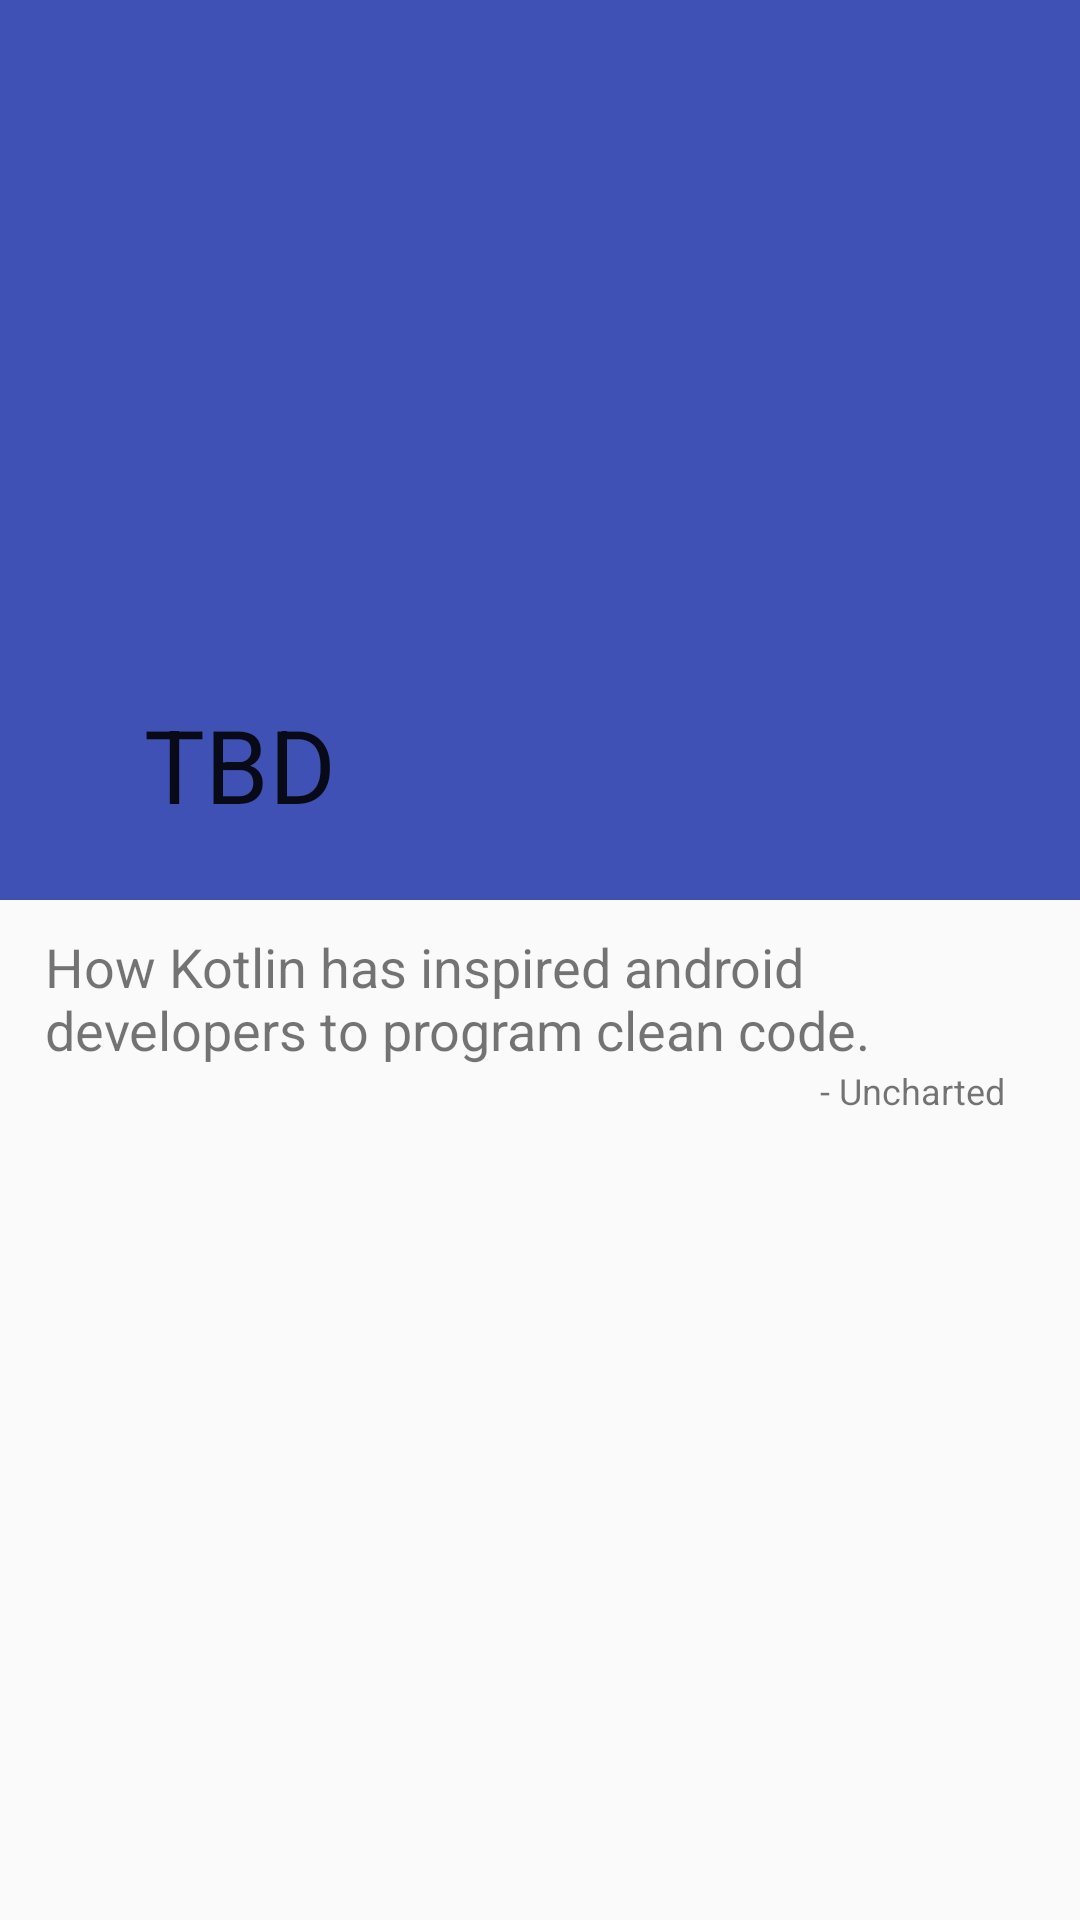

Write the Android layout XML for this screen, with the resource values it uses.
<!-- AndroidManifest.xml: application theme AppTheme -->
<!-- res/layout/activity_thread.xml -->
<?xml version="1.0" encoding="utf-8"?>
<android.support.design.widget.CoordinatorLayout
    xmlns:android="http://schemas.android.com/apk/res/android"
    xmlns:app="http://schemas.android.com/apk/res-auto"
    xmlns:tools="http://schemas.android.com/tools"
    android:layout_width="match_parent"
    android:layout_height="match_parent"
    tools:context="be.example.reddit_demo.mvp.views.activity_thread"
    android:fitsSystemWindows="true"
    >
    <android.support.design.widget.AppBarLayout
        android:id="@+id/appBar"
        android:layout_width="match_parent"
        android:layout_height="300dp"
        android:fitsSystemWindows="true">
        <android.support.design.widget.CollapsingToolbarLayout
            android:id="@+id/collapsingToolbar"
            android:layout_width="match_parent"
            android:layout_height="match_parent"
            app:layout_scrollFlags="scroll|exitUntilCollapsed"
            android:fitsSystemWindows="true"
            app:contentScrim="?attr/colorPrimary"
            app:expandedTitleMarginStart="48dp"
            app:expandedTitleMarginEnd="64dp"
            app:title="TBD">

            <ImageView
                android:id="@+id/toolbarImage"
                android:layout_width="match_parent"
                android:layout_height="match_parent"
                android:scaleType="centerCrop"
                android:fitsSystemWindows="true"
                android:src="@raw/banner"
                android:contentDescription="banner"
                app:layout_collapseMode="parallax" />

            <android.support.v7.widget.Toolbar
                android:id="@+id/toolbar"
                android:layout_width="match_parent"
                android:layout_height="?attr/actionBarSize"
                app:popupTheme="@style/ThemeOverlay.AppCompat.Light"
                app:layout_collapseMode="pin" />
        </android.support.design.widget.CollapsingToolbarLayout>
    </android.support.design.widget.AppBarLayout>
    <android.support.v4.widget.NestedScrollView
        android:layout_width="match_parent"
        android:layout_height="match_parent"
        app:layout_behavior="@string/appbar_scrolling_view_behavior"
        >
        <LinearLayout
            android:layout_width="wrap_content"
            android:layout_height="80dp"
            android:paddingTop="10dp"
            android:paddingBottom="5dp"
            android:orientation="vertical"
            android:layout_marginStart="5dp"
            android:gravity="center"
            android:id="@+id/thread"
            android:padding="10dp"
            >
            <TextView
                android:id="@+id/title"
                android:layout_width="wrap_content"
                android:layout_height="wrap_content"
                android:textSize="18sp"
                android:text="How Kotlin has inspired android developers to program clean code."
                />
            <TextView
                android:id="@+id/author"
                android:layout_width="wrap_content"
                android:layout_height="match_parent"
                android:layout_gravity="end"
                android:gravity="bottom"
                android:layout_marginEnd="15dp"
                android:text=" - Uncharted"
                android:textSize="12sp"
                />
            <android.support.v7.widget.RecyclerView
                android:layout_width="match_parent"
                android:layout_height="wrap_content">

            </android.support.v7.widget.RecyclerView>
        </LinearLayout>
    </android.support.v4.widget.NestedScrollView>
</android.support.design.widget.CoordinatorLayout>
<!-- resources referenced by this layout -->
<resources>
  <style name="AppTheme" parent="Theme.AppCompat.Light.DarkActionBar">
          <item name="colorPrimary">@color/colorPrimary</item>
          <item name="colorPrimaryDark">@color/colorPrimaryDark</item>
          <item name="colorAccent">@color/colorAccent</item>
      </style>
  <color name="colorPrimary">#3F51B5</color>
  <color name="colorPrimaryDark">#303F9F</color>
  <color name="colorAccent">#6c27b6</color>
</resources>
